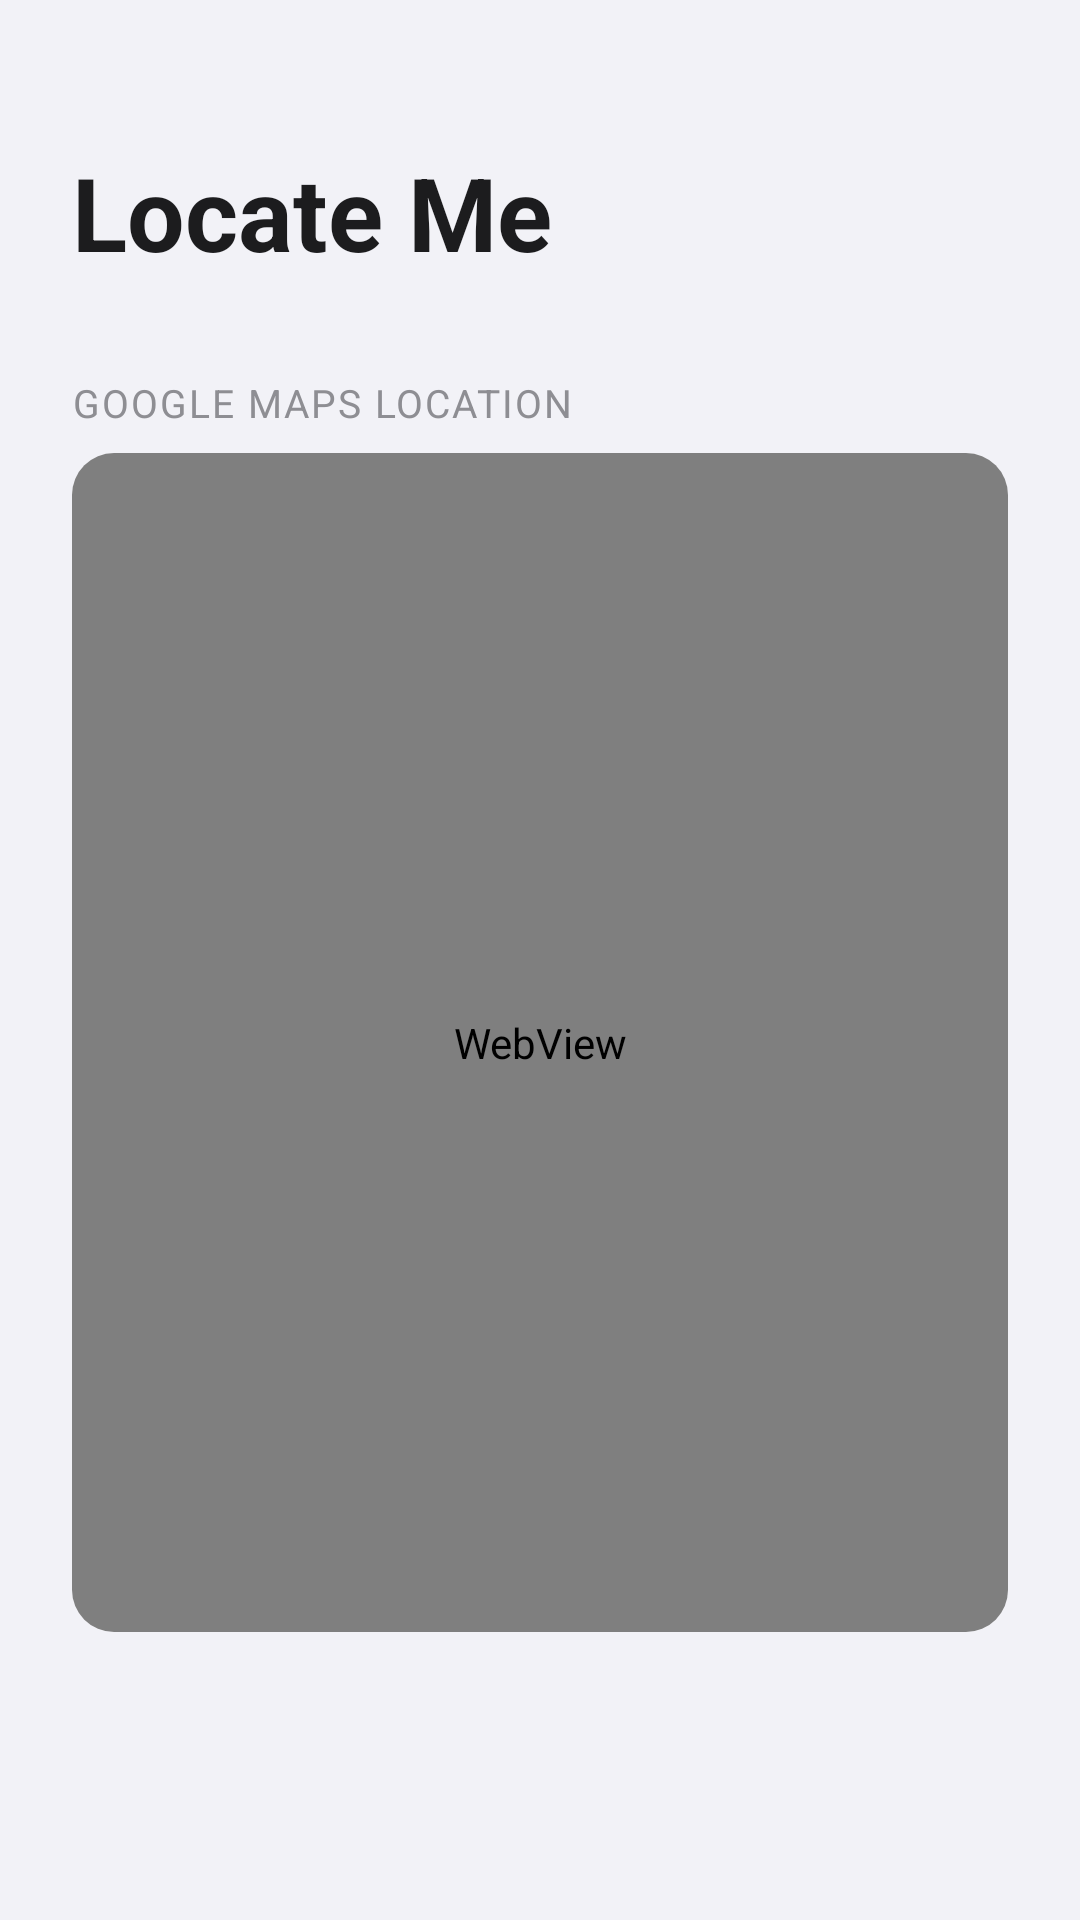

Here is an Android app screen rendered from its layout file. Give the layout XML and the strings, colors and styles it references.
<!-- AndroidManifest.xml: application theme Theme.TestApp -->
<!-- res/layout/fragment_map.xml -->
<?xml version="1.0" encoding="utf-8"?>
<androidx.constraintlayout.widget.ConstraintLayout xmlns:android="http://schemas.android.com/apk/res/android"
    xmlns:app="http://schemas.android.com/apk/res-auto"
    android:layout_width="match_parent"
    android:layout_height="match_parent"
    android:background="#F2F2F7"
    android:padding="24dp">

    <TextView
        android:id="@+id/mapTitle"
        android:layout_width="wrap_content"
        android:layout_height="wrap_content"
        android:text="Locate Me"
        android:textColor="#1C1C1E"
        android:textSize="34sp"
        android:textStyle="bold"
        android:layout_marginTop="24dp"
        app:layout_constraintStart_toStartOf="parent"
        app:layout_constraintTop_toTopOf="parent" />

    <TextView
        android:id="@+id/mapSubtitle"
        android:layout_width="wrap_content"
        android:layout_height="wrap_content"
        android:layout_marginTop="32dp"
        android:layout_marginBottom="8dp"
        android:text="GOOGLE MAPS LOCATION"
        android:textColor="#8E8E93"
        android:textSize="13sp"
        android:textAllCaps="true"
        android:letterSpacing="0.05"
        app:layout_constraintStart_toStartOf="parent"
        app:layout_constraintTop_toBottomOf="@id/mapTitle" />

    <com.google.android.material.card.MaterialCardView
        android:id="@+id/mapCard"
        android:layout_width="match_parent"
        android:layout_height="0dp"
        android:layout_marginTop="8dp"
        android:layout_marginBottom="72dp"
        app:cardBackgroundColor="#FFFFFF"
        app:cardCornerRadius="14dp"
        app:cardElevation="0dp"
        app:strokeWidth="0dp"
        app:layout_constraintTop_toBottomOf="@id/mapSubtitle"
        app:layout_constraintBottom_toBottomOf="parent">

        <WebView
            android:id="@+id/mapWebView"
            android:layout_width="match_parent"
            android:layout_height="match_parent" />

    </com.google.android.material.card.MaterialCardView>

</androidx.constraintlayout.widget.ConstraintLayout>
<!-- resources referenced by this layout -->
<resources>
  <style name="Theme.TestApp" parent="Base.Theme.TestApp" />
  <style name="Base.Theme.TestApp" parent="Theme.MaterialComponents.DayNight.NoActionBar">
          
          <item name="colorPrimary">#007AFF</item>
          <item name="colorPrimaryVariant">#0056B3</item>
          <item name="colorSecondary">#03DAC5</item>
          <item name="android:windowBackground">#FFFFFF</item>
          <item name="android:statusBarColor">#FFFFFF</item>
          <item name="android:windowLightStatusBar">true</item>
      </style>
</resources>
